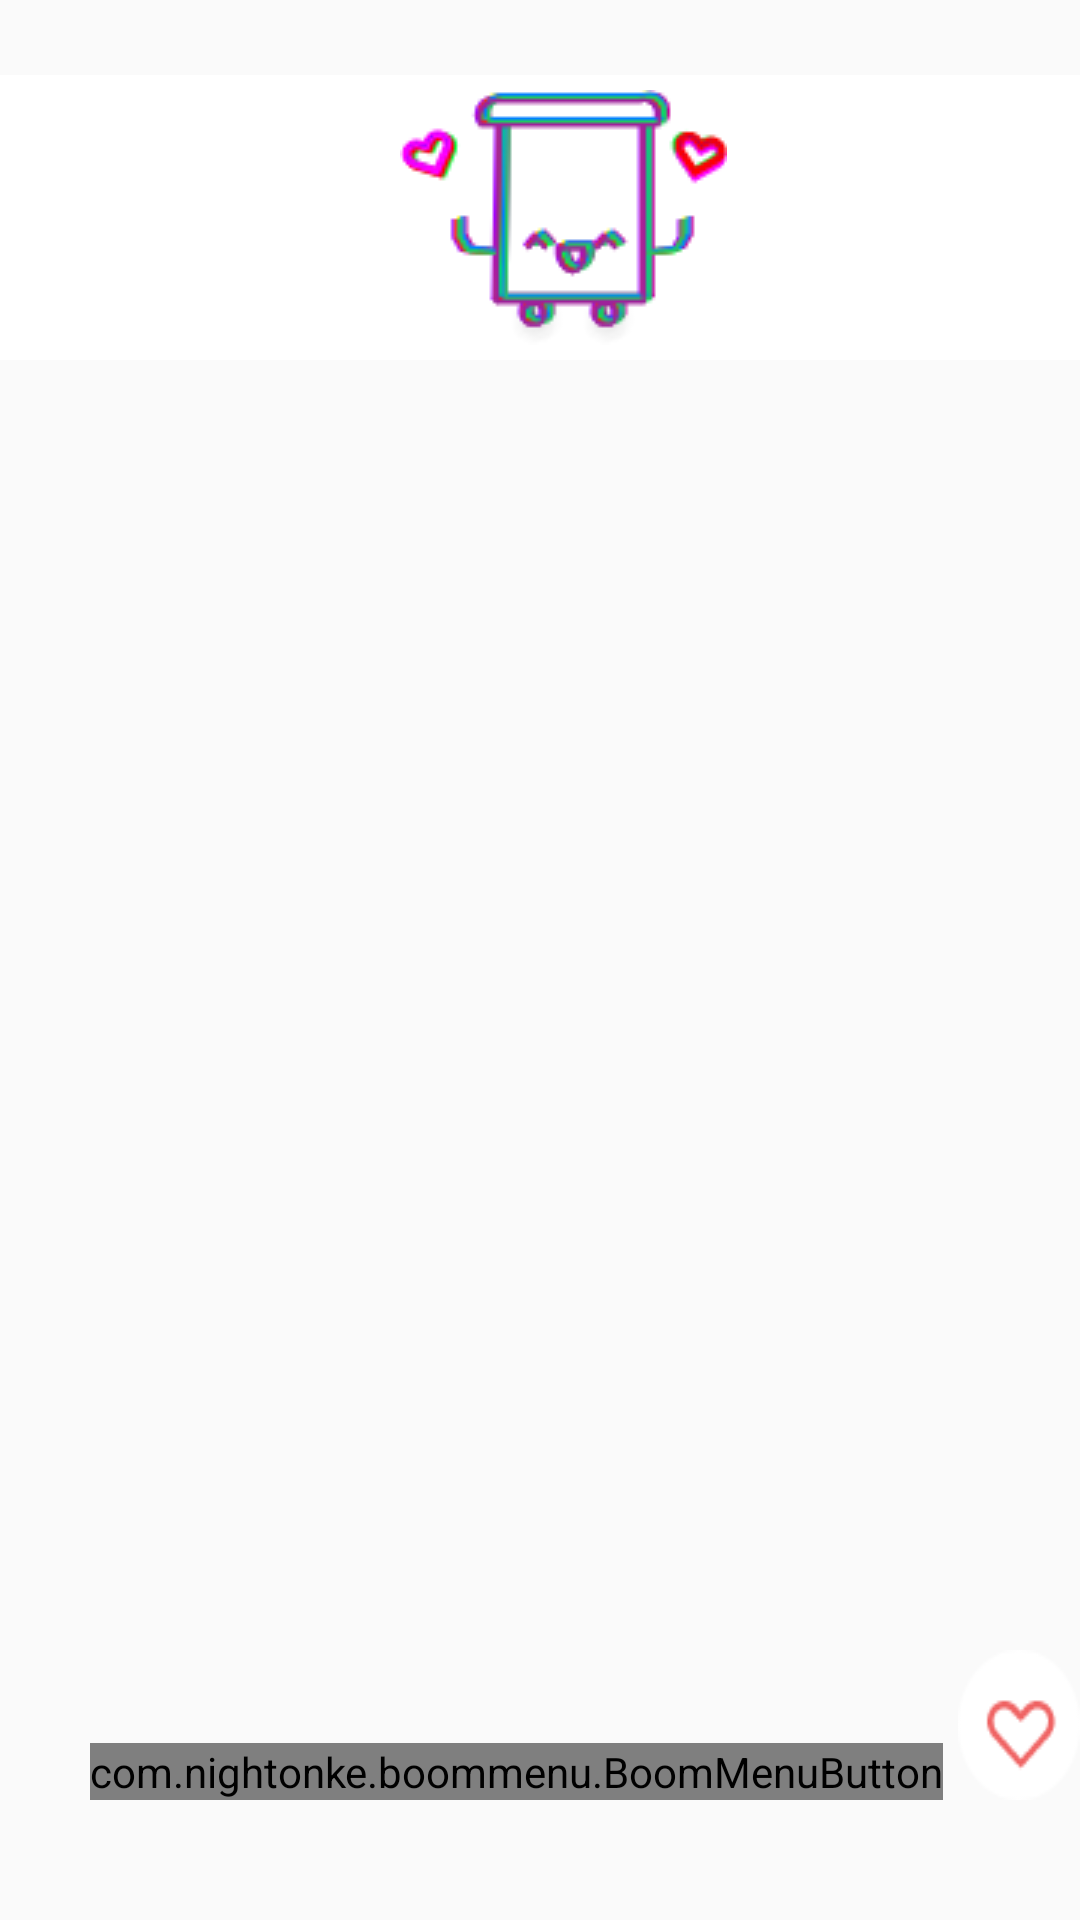

Produce the Android XML layout that renders to this screen, including the resource entries it uses.
<!-- AndroidManifest.xml: application theme AppTheme -->
<!-- res/layout/activity_fullscreen.xml -->
<?xml version="1.0" encoding="utf-8"?>
<RelativeLayout xmlns:android="http://schemas.android.com/apk/res/android"
    xmlns:tools="http://schemas.android.com/tools"
    android:layout_width="match_parent"
    android:layout_height="match_parent"
    xmlns:app="http://schemas.android.com/apk/res-auto"
    tools:context=".FullscreenActivity">


    <ImageView
        android:id="@+id/fullscreen_content"
        android:layout_width="match_parent"
        android:layout_height="match_parent"
        android:background="@drawable/custom_wallpaper"
        android:scaleType="fitXY" />

    
    <android.support.v7.widget.Toolbar
        android:id="@+id/toolbar"
        android:layout_marginTop="25dp"
        android:background="@color/white"
        android:gravity="center|center_horizontal"
        android:layout_width="match_parent"
        android:layout_height="wrap_content">

        <RelativeLayout
            android:layout_width="match_parent"
            android:layout_height="match_parent">

            <ImageView
                android:layout_width="wrap_content"
                android:layout_centerHorizontal="true"
                android:background="@drawable/app_icon"
                android:layout_height="wrap_content"
                android:layout_margin="5dp"/>
        </RelativeLayout>

    </android.support.v7.widget.Toolbar>

<RelativeLayout
    android:id="@+id/fullscreen_content_controls"
    android:gravity="center_horizontal"
    android:layout_width="wrap_content"
    android:layout_marginStart="30dp"
    android:layout_marginBottom="40dp"
    android:layout_height="wrap_content"
    android:layout_marginLeft="30dp">



    <com.nightonke.boommenu.BoomMenuButton
        android:id="@+id/bmb"
        android:layout_width="wrap_content"
        android:layout_height="wrap_content"
        app:bmb_buttonEnum="ham"
        app:bmb_normalColor="@color/white"
        android:layout_alignParentBottom="true"
        android:layout_centerHorizontal="true"
        app:bmb_piecePlaceEnum="piecePlace_ham_4"
        app:bmb_buttonPlaceEnum="buttonPlace_ham_4" />



</RelativeLayout>

    <ImageButton
        android:id="@+id/fav"
        android:layout_marginBottom="40dp"
        android:layout_alignParentBottom="true"
        android:background="@drawable/fav"
        android:layout_width="50dp"
        android:layout_height="50dp"
        android:layout_toEndOf="@+id/fullscreen_content_controls"
        android:layout_marginStart="5dp"
        android:layout_centerHorizontal="true"
        android:layout_marginLeft="20dp"
        android:layout_toRightOf="@+id/fullscreen_content_controls" />
</RelativeLayout>
<!-- resources referenced by this layout -->
<resources>
  <color name="white">#fff</color>
  <!-- drawable app_icon: png bitmap (drawable, 5809 bytes) -->
  <!-- drawable custom_wallpaper (drawable) -->
  <?xml version="1.0" encoding="utf-8"?>
  <selector xmlns:android="http://schemas.android.com/apk/res/android">
  
      
  
      
      <item android:width="340dp" android:height="556dp">
  
          <shape android:shape="rectangle">
  
              <item android:name="android:shadowColor">#66ff8c92</item>
  
              
  
              <item android:name="android:shadowDx">0</item>
  
              <item android:name="android:shadowDy">5</item>
  
          </shape>
  
      </item>
  
  
  </selector>
  <!-- drawable fav: png bitmap (drawable, 1004 bytes) -->
  <style name="AppTheme" parent="Theme.AppCompat.Light.NoActionBar">
          
          <item name="colorPrimary">@color/colorPrimary</item>
          <item name="colorPrimaryDark">@color/colorPrimaryDark</item>
          <item name="colorAccent">@color/colorAccent</item>
          <item name="android:statusBarColor">@color/white</item>
  
      </style>
  <color name="colorPrimary">#008577</color>
  <color name="colorPrimaryDark">#00574B</color>
  <color name="colorAccent">#D81B60</color>
</resources>
